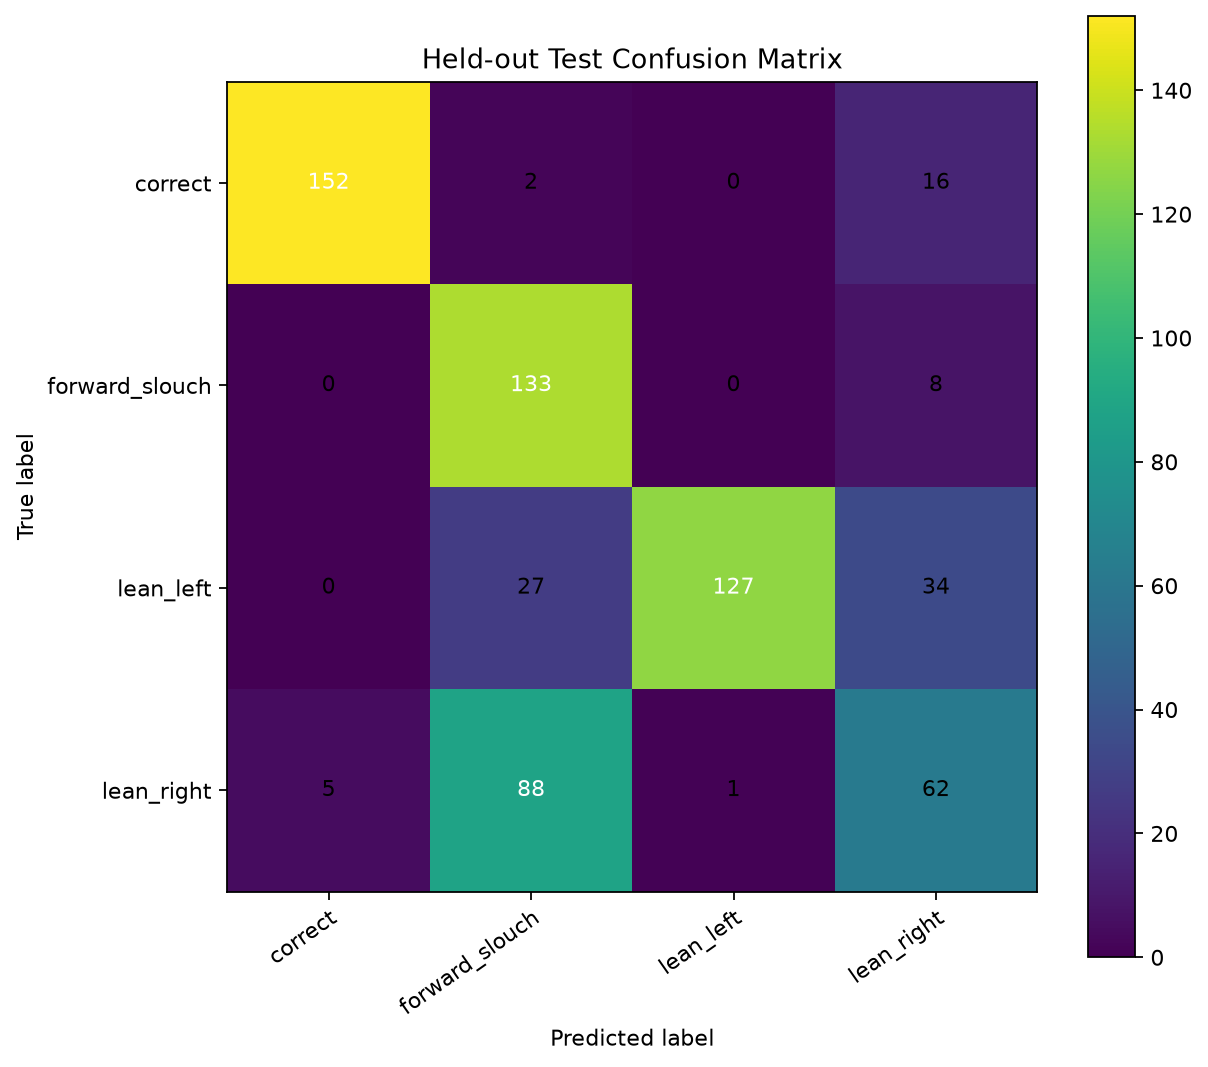

Data behind this chart, as committed beside it:
true_label, correct, forward_slouch, lean_left, lean_right
correct, 152, 2, 0, 16
forward_slouch, 0, 133, 0, 8
lean_left, 0, 27, 127, 34
lean_right, 5, 88, 1, 62
